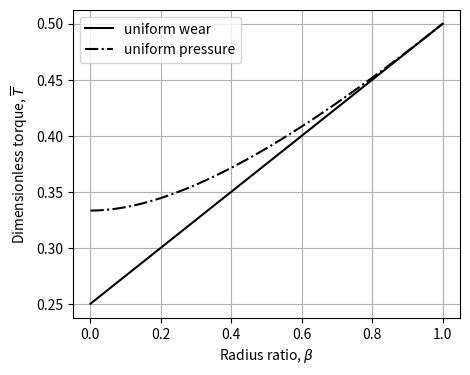

Write Python code to recreate this figure. (Note: this script raises an exception after producing the figure.)
import numpy as np
import matplotlib.pyplot as plt

n = 100
beta  = np.linspace(0.001,0.9999,n)


## FRICTION RADIUS
ri = 1
ro = ri/beta

Rp = (2/3*(ro**3-ri**3)/(ro**2-ri**2))/ro
Rw = ((ro+ri)/2)/ro


## DIMENSIONLESS TORQUE
Tw = (1+beta)/4
Tp = (1-beta**3)/(3*(1-beta**2))


plt.figure(1,figsize = (5, 4))
plt.plot(beta,Tw,'k-',label='uniform wear')
plt.plot(beta,Tp,'k-.',label='uniform pressure')
plt.grid()
plt.legend()
plt.xlabel(r'Radius ratio, $\beta$')
plt.ylabel(r'Dimensionless torque, $\overline{T}$')
plt.savefig('pdf/clutchTorque.pdf', bbox_inches = 'tight',
    pad_inches = 0, transparent=True)
plt.show()


plt.figure(2,figsize = (5, 4))
plt.plot(beta,Rw,'k-',label='uniform wear')
plt.plot(beta,Rp,'k-.',label='uniform pressure')
plt.grid()
plt.legend()
plt.xlabel(r'Radius ratio, $\beta$')
plt.ylabel('Friction radius')
plt.savefig('pdf/clutchFrictionRadius.pdf', bbox_inches = 'tight',
    pad_inches = 0, transparent=True)
plt.show()